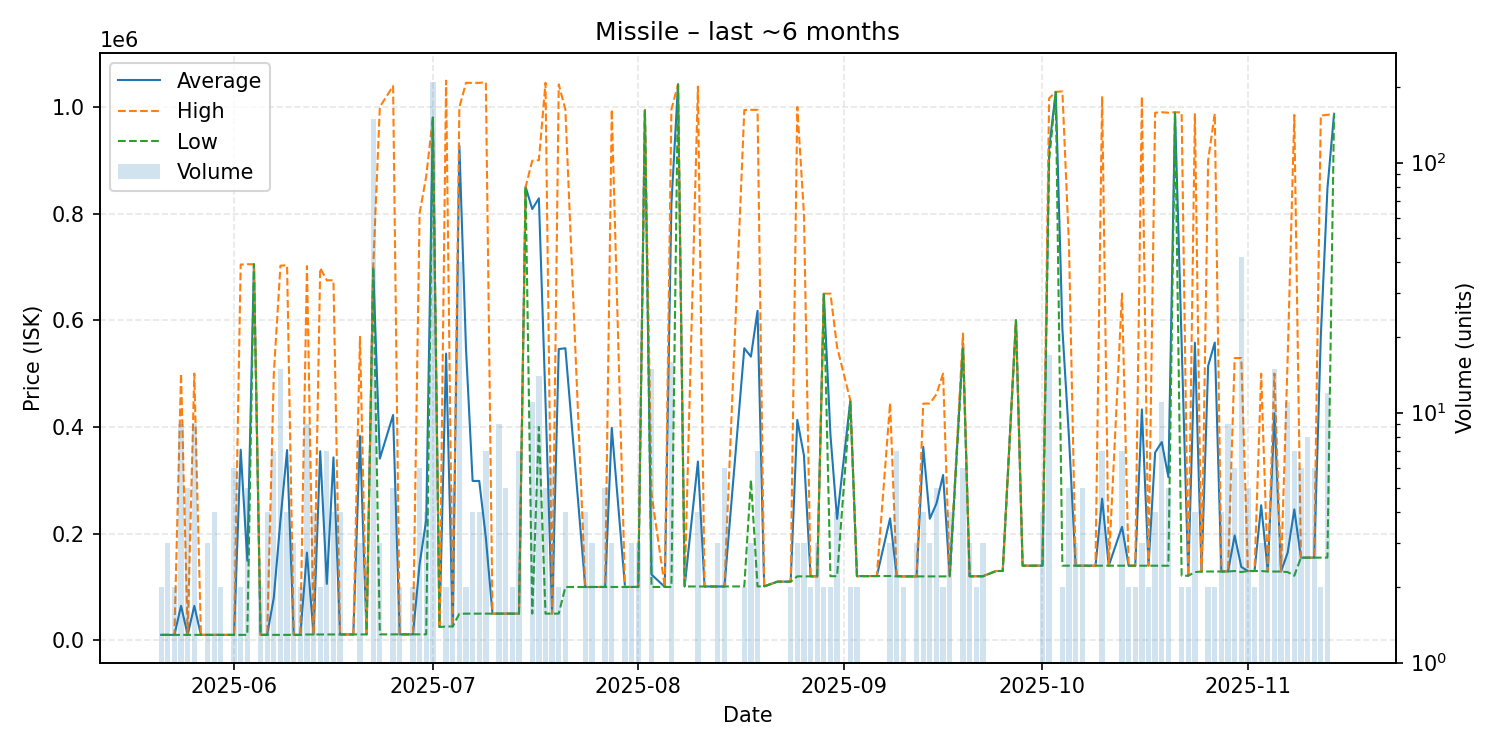

The data file committed next to this chart (first rows):
date, average, highest, lowest, order_count, volume
2025-05-21, 10290, 10290, 10290, 2, 2
2025-05-22, 10290, 10290, 10290, 3, 3
2025-05-23, 10290, 10290, 10290, 2, 2
2025-05-24, 64702, 500000, 10290, 5, 9
2025-05-25, 10290, 10290, 10290, 3, 5
2025-05-26, 64702, 500000, 10290, 5, 9
2025-05-27, 10290, 10290, 10290, 1, 1
2025-05-28, 10290, 10290, 10290, 2, 3
2025-05-29, 10290, 10290, 10290, 4, 4
2025-05-30, 10290, 10290, 10290, 2, 2
2025-05-31, 10290, 10290, 10290, 1, 1
2025-06-01, 10290, 10290, 10290, 4, 6
2025-06-02, 357345, 704400, 10290, 2, 2
2025-06-03, 149232, 705000, 10290, 5, 5
2025-06-04, 705000, 705000, 705000, 1, 1
2025-06-05, 10290, 10290, 10290, 1, 2
2025-06-06, 10390, 10390, 10390, 2, 4
2025-06-07, 80277, 500000, 10310, 7, 7
2025-06-08, 225233, 702300, 10310, 9, 15
2025-06-09, 356705, 703100, 10310, 4, 4
2025-06-10, 10310, 10310, 10310, 1, 3
2025-06-11, 10310, 10310, 10310, 1, 2
2025-06-12, 164467, 701600, 11000, 6, 9
2025-06-13, 11000, 11000, 11000, 3, 4
2025-06-14, 354500, 698000, 11000, 2, 2
2025-06-15, 105851, 674900, 11010, 4, 7
2025-06-16, 343005, 675000, 11010, 3, 4
2025-06-17, 11018, 11020, 11010, 2, 4
2025-06-18, 11110, 11110, 11110, 1, 1
2025-06-19, 11110, 11110, 11110, 1, 1
2025-06-20, 383043, 569000, 11130, 2, 3
2025-06-21, 11130, 11130, 11130, 1, 1
2025-06-22, 699000, 699000, 699000, 17, 149
2025-06-23, 340813, 1000000, 11220, 3, 3
2025-06-25, 422338, 1039000, 11230, 5, 5
2025-06-26, 11230, 11230, 11230, 1, 2
2025-06-27, 11250, 11250, 11250, 1, 1
2025-06-28, 11270, 11270, 11270, 2, 2
2025-06-29, 142743, 800000, 11290, 5, 6
2025-06-30, 225978, 870000, 11300, 3, 4
2025-07-01, 980000, 980000, 980000, 6, 210
2025-07-02, 25000, 25000, 25000, 1, 1
2025-07-03, 537500, 1049000, 26000, 2, 2
2025-07-04, 26100, 26100, 26100, 1, 5
2025-07-05, 927850, 999000, 50000, 4, 40
2025-07-06, 547550, 1045000, 50100, 2, 2
2025-07-07, 298825, 1045000, 50100, 4, 4
2025-07-08, 298825, 1045000, 50100, 4, 4
2025-07-09, 192371, 1046000, 50100, 2, 7
2025-07-10, 50100, 50100, 50100, 1, 1
2025-07-11, 50078, 50100, 50000, 3, 9
2025-07-12, 50100, 50100, 50100, 4, 5
2025-07-13, 50100, 50100, 50100, 2, 2
2025-07-14, 50110, 50110, 50110, 3, 7
2025-07-15, 849900, 849900, 849900, 1, 1
2025-07-16, 808483, 899000, 50110, 6, 11
2025-07-17, 828509, 900000, 400060, 4, 14
2025-07-18, 448070, 1045000, 50120, 5, 5
2025-07-19, 50120, 50120, 50120, 4, 6
2025-07-20, 546060, 1042000, 50120, 2, 2
... 99 more rows
